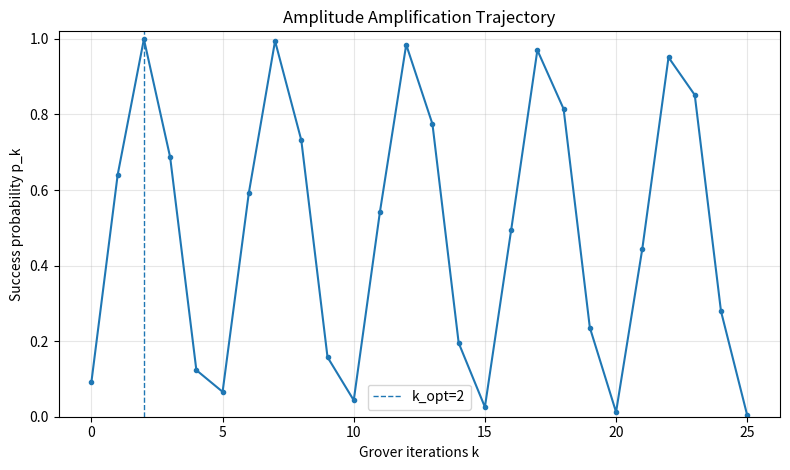
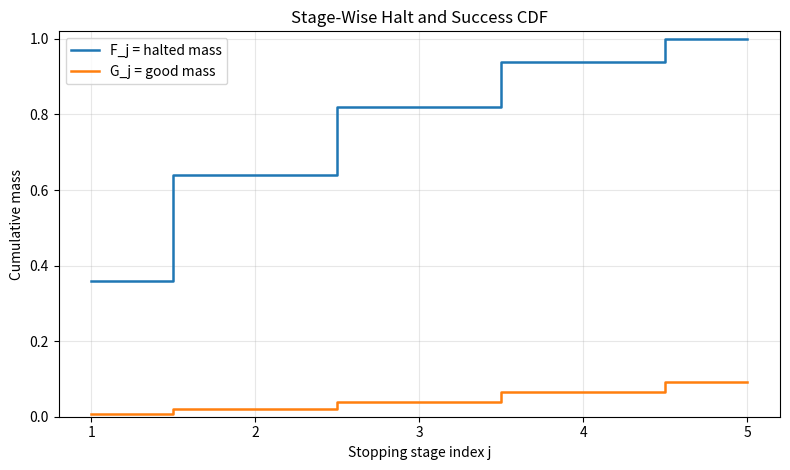
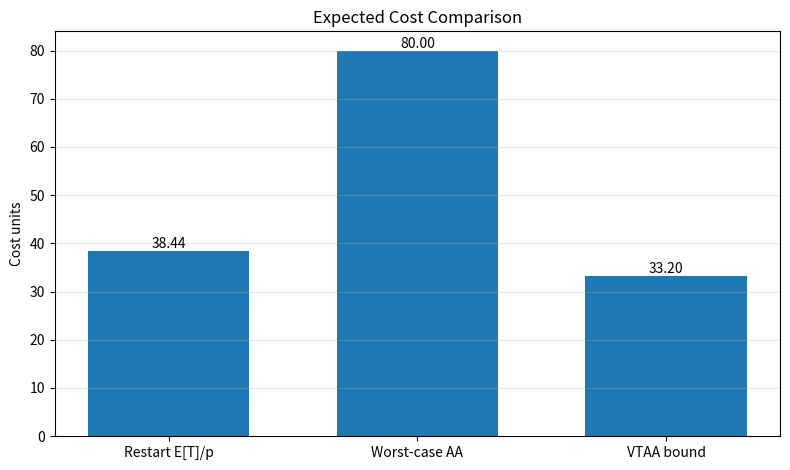

Reproduce these figures in Python, in order.
"""Variable-Time Amplitude Amplification (VTAA) laboratory.

This module mirrors the style of the earlier files while keeping the
mathematical objects explicit:

- A variable-time algorithm ``A`` is represented by branches ``i`` with
  stopping time ``t_i``, branch weight ``w_i``, and conditional success
  probability ``s_i``.
- The post-``A`` state is
      |psi> = sum_i sqrt(w_i) (sqrt(s_i)|i,good> + sqrt(1-s_i)|i,bad>)
  so total success probability is p = sum_i w_i s_i.
- Standard amplitude amplification acts on this state with the exact
  SU(2) formula
      p_k = sin^2((2k+1) * arcsin(sqrt(p))).

The file provides:
1) exact branch-level/statistical identities,
2) rigorous Grover/AA probability dynamics,
3) comparison between restart, worst-case AA, and VTAA asymptotic scaling.

Note: The Ambainis VTAA theorem is asymptotic (polylog factors + constants).
This file reports those bounds explicitly as parameterized estimates rather
than claiming exact gate counts.
"""

from __future__ import annotations

import argparse
from dataclasses import dataclass
from typing import Iterable, List, Sequence, Tuple

import matplotlib.pyplot as plt
import numpy as np


@dataclass(frozen=True)
class VariableTimeBranch:
    """One branch of a variable-time algorithm.

    Attributes
    ----------
    stop_time:
        Halting time t_i for this branch (must be positive).
    weight:
        Branch probability mass w_i before halting logic; all weights are
        normalized to sum to 1.
    success_given_branch:
        Conditional success probability s_i in [0,1] once this branch halts.
    """

    stop_time: float
    weight: float
    success_given_branch: float


@dataclass
class VTAAReport:
    """Summary of exact metrics and strategy comparisons."""

    p_success: float
    theta: float
    grover_k_opt: int
    grover_p_at_k_opt: float
    t_mean: float
    t_rms: float
    t_max: float
    expected_time_until_success_restart: float
    expected_time_until_success_worst_case_aa: float
    vtaa_asymptotic_bound: float


class VariableTimeAmplitudeAmplificationLab:
    """Numerical lab for variable-time amplitude amplification."""

    def __init__(self, branches: Sequence[VariableTimeBranch]):
        if not branches:
            raise ValueError("At least one branch is required.")

        # Ensure increasing stopping-time order for deterministic reporting.
        ordered = sorted(branches, key=lambda b: float(b.stop_time))

        times = np.array([float(b.stop_time) for b in ordered], dtype=float)
        weights = np.array([float(b.weight) for b in ordered], dtype=float)
        success = np.array([float(b.success_given_branch) for b in ordered], dtype=float)

        if np.any(times <= 0):
            raise ValueError("All stop times must be > 0.")
        if np.any(weights < 0):
            raise ValueError("All weights must be >= 0.")
        if np.any((success < 0) | (success > 1)):
            raise ValueError("All success_given_branch values must be in [0, 1].")

        total_w = float(np.sum(weights))
        if total_w <= 0:
            raise ValueError("Sum of weights must be positive.")

        # Normalize branch distribution exactly once.
        weights = weights / total_w

        self.stop_times = times
        self.weights = weights
        self.success_given_branch = success

        # Branch-level good/bad mass decomposition.
        self.good_mass = self.weights * self.success_given_branch
        self.bad_mass = self.weights * (1.0 - self.success_given_branch)

        self.p_success = float(np.sum(self.good_mass))
        self.theta = float(np.arcsin(np.sqrt(self.p_success))) if self.p_success > 0 else 0.0

        self._validate_exact_identities()

    # ------------------------------------------------------------------
    # Exact state model and identities
    # ------------------------------------------------------------------

    def state_after_A(self) -> np.ndarray:
        """Return |psi> in basis {|i,good>, |i,bad>} (dimension 2m)."""
        m = len(self.stop_times)
        psi = np.zeros(2 * m, dtype=complex)
        psi[0::2] = np.sqrt(self.good_mass)
        psi[1::2] = np.sqrt(self.bad_mass)
        return psi

    def success_projector(self) -> np.ndarray:
        """Projector onto the 'good' subspace spanned by {|i,good>}."""
        m = len(self.stop_times)
        p = np.zeros((2 * m, 2 * m), dtype=complex)
        for i in range(m):
            p[2 * i, 2 * i] = 1.0
        return p

    def stopping_time_moments(self) -> Tuple[float, float, float]:
        """Return (E[T], sqrt(E[T^2]), T_max) under the branch distribution."""
        t_mean = float(np.sum(self.weights * self.stop_times))
        t_rms = float(np.sqrt(np.sum(self.weights * (self.stop_times ** 2))))
        t_max = float(np.max(self.stop_times))
        return t_mean, t_rms, t_max

    def cdf_by_stopping_stage(self) -> np.ndarray:
        """Cumulative halted mass F_j = sum_{i<=j} w_i in sorted-time order."""
        return np.cumsum(self.weights)

    def success_cdf_by_stage(self) -> np.ndarray:
        """Cumulative good mass G_j = sum_{i<=j} w_i s_i."""
        return np.cumsum(self.good_mass)

    def _validate_exact_identities(self) -> None:
        psi = self.state_after_A()
        norm = float(np.vdot(psi, psi).real)
        if not np.isclose(norm, 1.0, atol=1e-12):
            raise AssertionError(f"State normalization failed: ||psi||^2={norm}")

        p_good_direct = float(np.sum(np.abs(psi[0::2]) ** 2))
        if not np.isclose(p_good_direct, self.p_success, atol=1e-12):
            raise AssertionError(
                f"Success decomposition mismatch: direct={p_good_direct}, mass={self.p_success}"
            )

    # ------------------------------------------------------------------
    # Standard amplitude amplification dynamics (exact)
    # ------------------------------------------------------------------

    def grover_success_probability(self, k: int) -> float:
        """Exact success probability after k Grover/AA iterates."""
        if k < 0:
            raise ValueError("k must be non-negative.")
        if self.p_success <= 0.0:
            return 0.0
        angle = (2 * int(k) + 1) * self.theta
        return float(np.sin(angle) ** 2)

    def optimal_grover_iterations(self) -> int:
        """k* = floor(pi/(4*theta) - 1/2) with theta = arcsin(sqrt(p))."""
        if self.p_success <= 0.0:
            return 0
        theta = self.theta
        return max(0, int(np.floor(np.pi / (4.0 * theta) - 0.5)))

    def verify_su2_rotation(self, max_k: int = 20, atol: float = 1e-12) -> None:
        """Cross-check closed-form p_k against 2D rotation matrix evolution."""
        if self.p_success <= 0.0:
            return

        theta = self.theta
        # Initial coordinates in {|bad>, |good>}.
        v = np.array([np.sqrt(1.0 - self.p_success), np.sqrt(self.p_success)], dtype=float)
        # One Grover iterate in invariant plane is rotation by 2*theta.
        c = np.cos(2.0 * theta)
        s = np.sin(2.0 * theta)
        rot = np.array([[c, -s], [s, c]], dtype=float)

        for k in range(max_k + 1):
            p_matrix = float(v[1] ** 2)
            p_closed = self.grover_success_probability(k)
            if not np.isclose(p_matrix, p_closed, atol=atol):
                raise AssertionError(
                    f"SU(2) check failed at k={k}: matrix={p_matrix}, formula={p_closed}"
                )
            v = rot @ v

    # ------------------------------------------------------------------
    # Runtime/cost models
    # ------------------------------------------------------------------

    def expected_time_until_success_restart(self) -> float:
        """Exact E[cost] for independent restart-until-success.

        Each run costs E[T]; geometric waiting time is 1/p.
        """
        if self.p_success <= 0.0:
            return float("inf")
        t_mean, _, _ = self.stopping_time_moments()
        return float(t_mean / self.p_success)

    def expected_time_until_success_worst_case_aa(self) -> float:
        """Worst-case AA model: each iterate costs T_max, total calls ~ (2k*+1)."""
        if self.p_success <= 0.0:
            return float("inf")
        _, _, t_max = self.stopping_time_moments()
        k_opt = self.optimal_grover_iterations()
        return float((2 * k_opt + 1) * t_max)

    def vtaa_asymptotic_bound(
        self,
        polylog_factor: float = 1.0,
        constant_tmax: float = 1.0,
        constant_trms: float = 1.0,
    ) -> float:
        """Parameterized Ambainis-style VTAA scaling estimate.

        Returns
            polylog_factor * (c1*T_max + c2*T_rms/sqrt(p))

        where constants/polylog are explicit user-chosen knobs (the theorem is
        asymptotic and model-dependent).
        """
        if self.p_success <= 0.0:
            return float("inf")

        _, t_rms, t_max = self.stopping_time_moments()
        return float(
            polylog_factor
            * (constant_tmax * t_max + constant_trms * (t_rms / np.sqrt(self.p_success)))
        )

    # ------------------------------------------------------------------
    # Unified report
    # ------------------------------------------------------------------

    def build_report(
        self,
        polylog_factor: float = 1.0,
        constant_tmax: float = 1.0,
        constant_trms: float = 1.0,
    ) -> VTAAReport:
        t_mean, t_rms, t_max = self.stopping_time_moments()
        k_opt = self.optimal_grover_iterations()

        return VTAAReport(
            p_success=self.p_success,
            theta=self.theta,
            grover_k_opt=k_opt,
            grover_p_at_k_opt=self.grover_success_probability(k_opt),
            t_mean=t_mean,
            t_rms=t_rms,
            t_max=t_max,
            expected_time_until_success_restart=self.expected_time_until_success_restart(),
            expected_time_until_success_worst_case_aa=self.expected_time_until_success_worst_case_aa(),
            vtaa_asymptotic_bound=self.vtaa_asymptotic_bound(
                polylog_factor=polylog_factor,
                constant_tmax=constant_tmax,
                constant_trms=constant_trms,
            ),
        )


# -----------------------------------------------------------------------------
# Convenience API + CLI
# -----------------------------------------------------------------------------


def _parse_csv_floats(raw: str) -> List[float]:
    vals = [float(x.strip()) for x in raw.split(",") if x.strip()]
    if not vals:
        raise ValueError("Empty list provided.")
    return vals


def _build_branches(times: Iterable[float], weights: Iterable[float], success: Iterable[float]) -> List[VariableTimeBranch]:
    t = list(times)
    w = list(weights)
    s = list(success)
    if not (len(t) == len(w) == len(s)):
        raise ValueError("times, weights, and success arrays must have same length.")
    return [
        VariableTimeBranch(stop_time=t_i, weight=w_i, success_given_branch=s_i)
        for t_i, w_i, s_i in zip(t, w, s)
    ]


def example_instance() -> List[VariableTimeBranch]:
    """A small default VT instance with strongly non-uniform stop times."""
    times = [1.0, 2.0, 4.0, 8.0, 16.0]
    weights = [0.36, 0.28, 0.18, 0.12, 0.06]
    success = [0.02, 0.05, 0.10, 0.22, 0.45]
    return _build_branches(times, weights, success)


def format_report(report: VTAAReport) -> str:
    return "\n".join(
        [
            f"p_success                         : {report.p_success:.10f}",
            f"theta = arcsin(sqrt(p))           : {report.theta:.10f}",
            f"grover k_opt                      : {report.grover_k_opt}",
            f"grover success at k_opt           : {report.grover_p_at_k_opt:.10f}",
            f"E[T]                              : {report.t_mean:.10f}",
            f"sqrt(E[T^2])                      : {report.t_rms:.10f}",
            f"T_max                             : {report.t_max:.10f}",
            f"restart expected cost (E[T]/p)    : {report.expected_time_until_success_restart:.10f}",
            f"worst-case AA cost ((2k+1)T_max) : {report.expected_time_until_success_worst_case_aa:.10f}",
            f"VTAA asymptotic estimate          : {report.vtaa_asymptotic_bound:.10f}",
        ]
    )


def save_plots(
    lab: VariableTimeAmplitudeAmplificationLab,
    report: VTAAReport,
    output_prefix: str = "vtaa",
    max_k: int = 25,
) -> List[str]:
    """Generate and save three VTAA diagnostic plots."""
    saved: List[str] = []

    # 1) Amplification trajectory p_k vs k.
    k_vals = np.arange(max_k + 1)
    p_vals = np.array([lab.grover_success_probability(int(k)) for k in k_vals], dtype=float)
    fig1, ax1 = plt.subplots(figsize=(8, 4.8))
    ax1.plot(k_vals, p_vals, marker="o", linewidth=1.5, markersize=3)
    ax1.axvline(report.grover_k_opt, linestyle="--", linewidth=1.0, label=f"k_opt={report.grover_k_opt}")
    ax1.set_title("Amplitude Amplification Trajectory")
    ax1.set_xlabel("Grover iterations k")
    ax1.set_ylabel("Success probability p_k")
    ax1.set_ylim(0.0, 1.02)
    ax1.grid(alpha=0.3)
    ax1.legend()
    path1 = f"{output_prefix}_trajectory.png"
    fig1.tight_layout()
    fig1.savefig(path1, dpi=160)
    plt.close(fig1)
    saved.append(path1)

    # 2) CDF curves by stopping stage.
    stage = np.arange(1, len(lab.stop_times) + 1)
    f_vals = lab.cdf_by_stopping_stage()
    g_vals = lab.success_cdf_by_stage()
    fig2, ax2 = plt.subplots(figsize=(8, 4.8))
    ax2.step(stage, f_vals, where="mid", linewidth=1.8, label="F_j = halted mass")
    ax2.step(stage, g_vals, where="mid", linewidth=1.8, label="G_j = good mass")
    ax2.set_title("Stage-Wise Halt and Success CDF")
    ax2.set_xlabel("Stopping stage index j")
    ax2.set_ylabel("Cumulative mass")
    ax2.set_ylim(0.0, 1.02)
    ax2.set_xticks(stage)
    ax2.grid(alpha=0.3)
    ax2.legend()
    path2 = f"{output_prefix}_stage_cdfs.png"
    fig2.tight_layout()
    fig2.savefig(path2, dpi=160)
    plt.close(fig2)
    saved.append(path2)

    # 3) Runtime comparison bars.
    labels = ["Restart E[T]/p", "Worst-case AA", "VTAA bound"]
    values = [
        report.expected_time_until_success_restart,
        report.expected_time_until_success_worst_case_aa,
        report.vtaa_asymptotic_bound,
    ]
    fig3, ax3 = plt.subplots(figsize=(8, 4.8))
    bars = ax3.bar(labels, values, width=0.65)
    ax3.set_title("Expected Cost Comparison")
    ax3.set_ylabel("Cost units")
    ax3.grid(axis="y", alpha=0.3)
    for bar, val in zip(bars, values):
        ax3.text(bar.get_x() + bar.get_width() / 2.0, bar.get_height(), f"{val:.2f}", ha="center", va="bottom")
    path3 = f"{output_prefix}_cost_comparison.png"
    fig3.tight_layout()
    fig3.savefig(path3, dpi=160)
    plt.close(fig3)
    saved.append(path3)

    return saved


def main() -> None:
    parser = argparse.ArgumentParser(description="Variable-Time Amplitude Amplification lab")
    parser.add_argument("--times", type=str, default="1,2,4,8,16", help="comma-separated stop times")
    parser.add_argument("--weights", type=str, default="0.36,0.28,0.18,0.12,0.06", help="comma-separated branch weights")
    parser.add_argument("--success", type=str, default="0.02,0.05,0.10,0.22,0.45", help="comma-separated conditional success probabilities")
    parser.add_argument("--polylog", type=float, default=1.0, help="polylog factor in VTAA asymptotic estimate")
    parser.add_argument("--c1", type=float, default=1.0, help="constant multiplying T_max in VTAA estimate")
    parser.add_argument("--c2", type=float, default=1.0, help="constant multiplying T_rms/sqrt(p) in VTAA estimate")
    parser.add_argument("--verify-k", type=int, default=25, help="max k for SU(2) closed-form verification")
    parser.add_argument("--plot-prefix", type=str, default="vtaa", help="prefix for output PNG files")
    parser.add_argument("--no-plots", action="store_true", help="disable plot generation")
    args = parser.parse_args()

    times = _parse_csv_floats(args.times)
    weights = _parse_csv_floats(args.weights)
    success = _parse_csv_floats(args.success)

    branches = _build_branches(times, weights, success)
    lab = VariableTimeAmplitudeAmplificationLab(branches)

    # Mathematical consistency check for the AA closed form.
    lab.verify_su2_rotation(max_k=args.verify_k)

    report = lab.build_report(polylog_factor=args.polylog, constant_tmax=args.c1, constant_trms=args.c2)
    print(format_report(report))
    if not args.no_plots:
        files = save_plots(lab, report, output_prefix=args.plot_prefix, max_k=args.verify_k)
        print("\nSaved plots:")
        for f in files:
            print(f"  - {f}")


if __name__ == "__main__":
    main()
